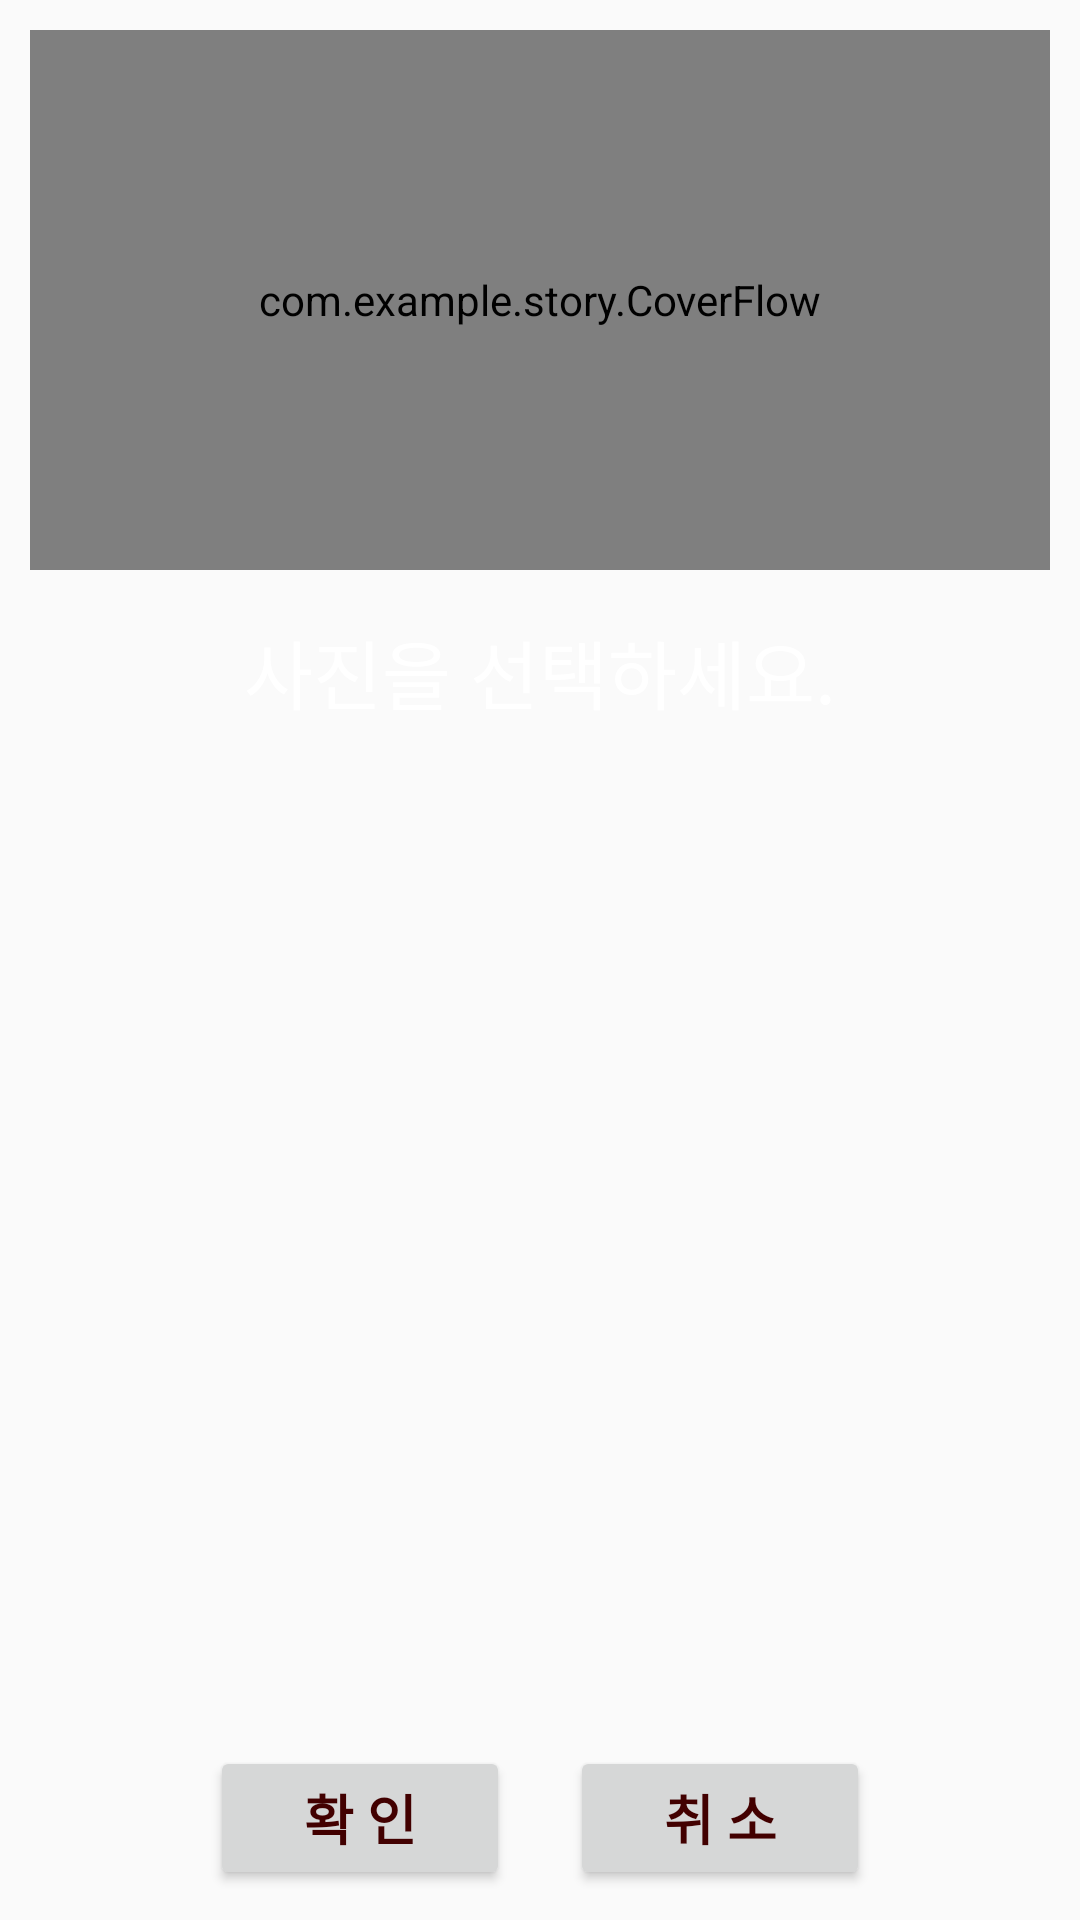

The Android layout XML behind this screen, and the referenced resources:
<!-- AndroidManifest.xml: application theme AppTheme -->
<!-- res/layout/activity_photo_selection.xml -->
<?xml version="1.0" encoding="utf-8"?>
<RelativeLayout xmlns:android="http://schemas.android.com/apk/res/android"
    xmlns:tools="http://schemas.android.com/tools"
    android:layout_width="match_parent"
    android:layout_height="match_parent"
    >
    <com.example.story.CoverFlow
        android:id="@+id/loading_gallery"
        android:layout_width="match_parent"
        android:layout_height="180dp"
        android:layout_marginTop="10dp"
        android:layout_marginLeft="10dp"
        android:layout_marginRight="10dp"
        android:layout_marginBottom="4dp"
        />
    <TextView
        android:id="@+id/loading_selectPhotoText"
        android:layout_width="match_parent"
        android:layout_height="60dp"
        android:textSize="25sp"
        android:text="사진을 선택하세요."
        android:textColor="#ffffffff"
        android:gravity="center"
        android:singleLine="true"
        android:layout_below="@id/loading_gallery"
        />
    <ImageView
        android:id="@+id/loading_selectedPhoto"
        android:layout_width="wrap_content"
        android:layout_height="180dp"
        android:layout_centerHorizontal="true"
        android:layout_below="@id/loading_gallery"
        />
    <LinearLayout
        android:id="@+id/sub_layout01"
        android:orientation="vertical"
        android:layout_width="match_parent"
        android:layout_height="wrap_content"
        android:layout_marginTop="10dp"
        android:layout_marginBottom="10dp"
        android:layout_alignParentBottom="true"
        >
        <LinearLayout
            android:orientation="horizontal"
            android:layout_width="wrap_content"
            android:layout_height="wrap_content"
            android:layout_gravity="center_horizontal"
            >
            <Button
                android:id="@+id/loading_okBtn"
                android:layout_width="100dp"
                android:layout_height="48dp"
                android:text="확 인"
                android:textSize="18dp"
                android:textStyle="bold"
                android:textColor="#ff420000"
                />
            <Button
                android:id="@+id/loading_cancelBtn"
                android:layout_width="100dp"
                android:layout_height="48dp"
                android:layout_marginLeft="20dp"
                android:text="취 소"
                android:textSize="18dp"
                android:textStyle="bold"
                android:textColor="#ff420000"
                />
        </LinearLayout>
    </LinearLayout>
</RelativeLayout>
<!-- resources referenced by this layout -->
<resources>
  <style name="AppTheme" parent="Theme.AppCompat.Light.DarkActionBar">
          
          <item name="colorPrimary">@color/colorPrimary</item>
          <item name="colorPrimaryDark">@color/colorPrimaryDark</item>
          <item name="colorAccent">@color/colorAccent</item>
          <item name="windowActionBar">false</item>
          <item name="windowNoTitle">true</item>
      </style>
  <color name="colorPrimary">#008577</color>
  <color name="colorPrimaryDark">#00574B</color>
  <color name="colorAccent">#D81B60</color>
</resources>
